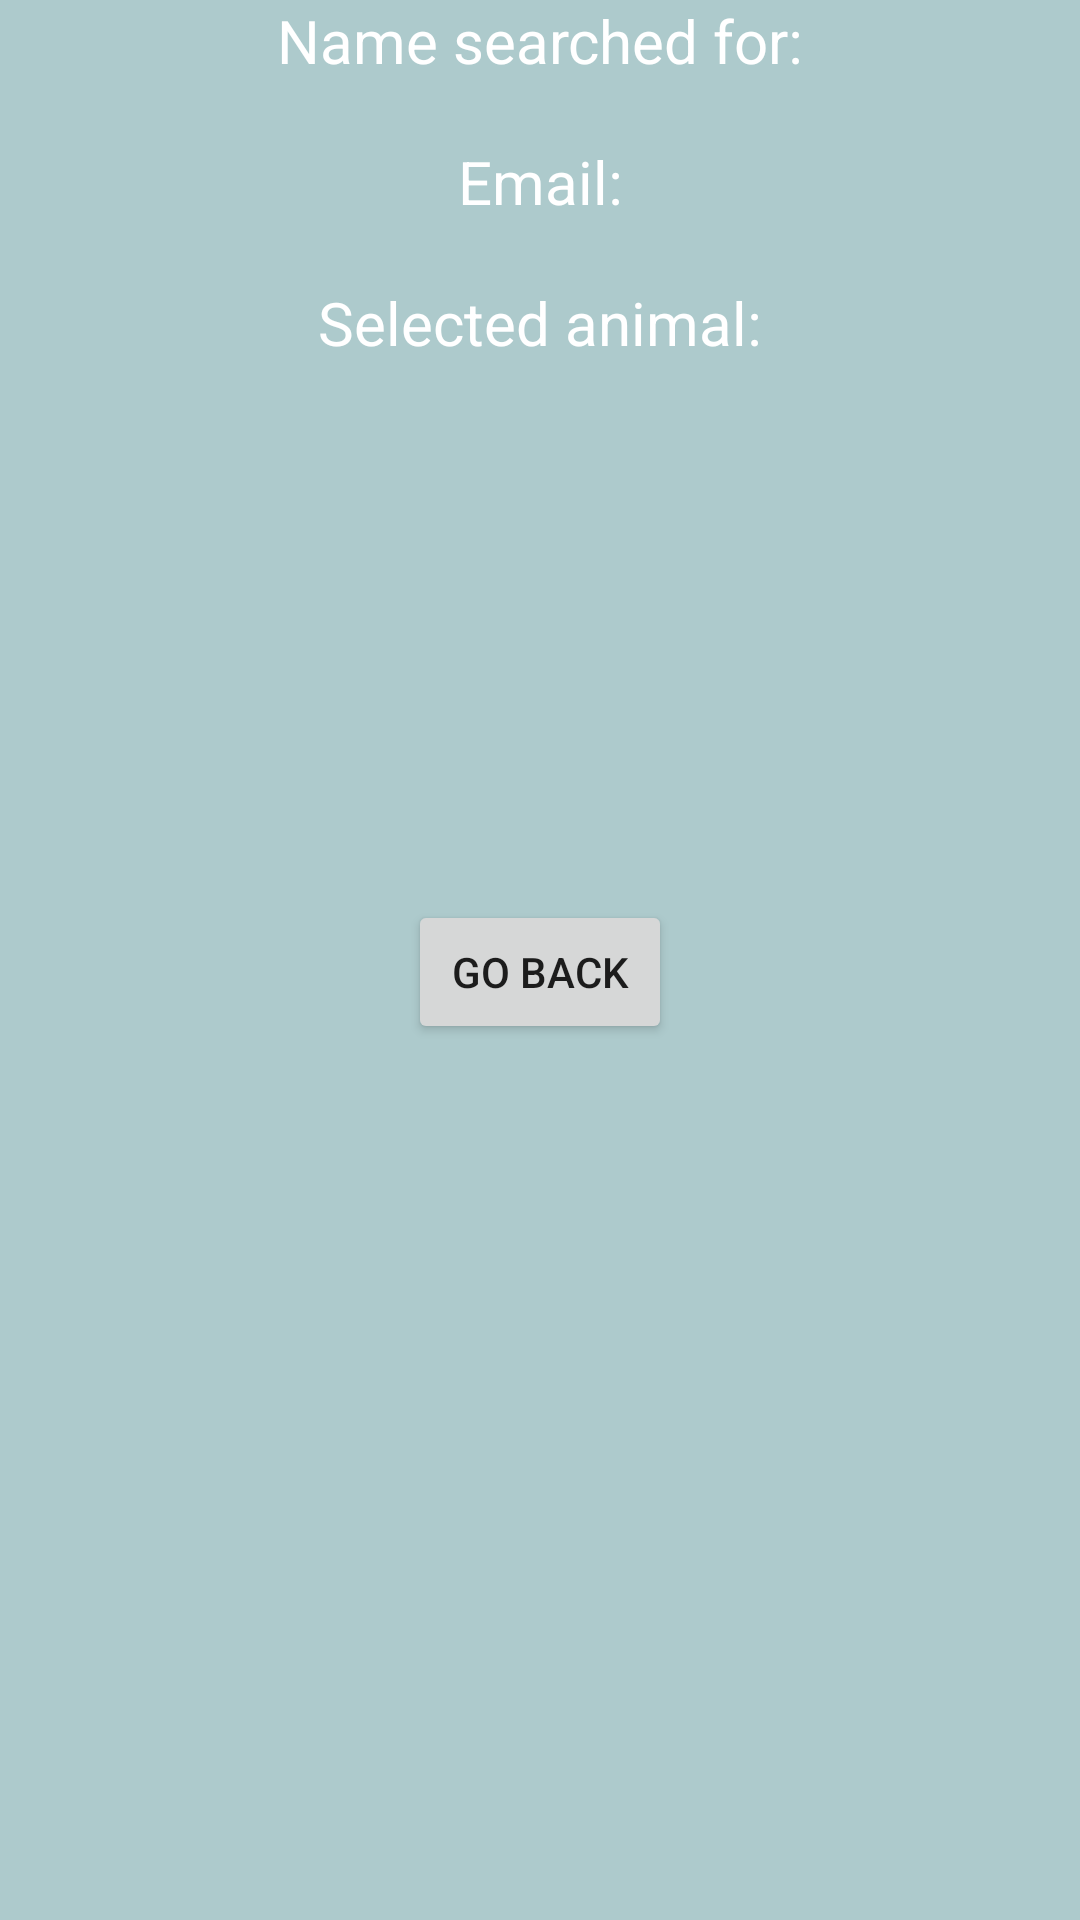

Produce the Android XML layout that renders to this screen, including the resource entries it uses.
<!-- AndroidManifest.xml: application theme Theme.123003SQLApp -->
<!-- res/layout/activity_info_dialog_fragment.xml -->
<?xml version="1.0" encoding="utf-8"?>
<RelativeLayout xmlns:android="http://schemas.android.com/apk/res/android"
    xmlns:app="http://schemas.android.com/apk/res-auto"
    xmlns:tools="http://schemas.android.com/tools"
    android:layout_width="match_parent"
    android:layout_height="match_parent"
    android:background="#ADCACC"
    android:orientation="vertical"
    tools:context=".InfoDialogFragment">

    <LinearLayout
        android:layout_width="match_parent"
        android:layout_height="360dp"
        android:orientation="vertical">


        <TextView
            android:id="@+id/name"
            android:layout_width="match_parent"
            android:layout_height="wrap_content"
            android:layout_marginBottom="20dp"
            android:text="Name searched for:"
            android:textAlignment="center"
            android:textColor="@color/white"
            android:textSize="20sp" />

        <TextView
            android:id="@+id/email"
            android:layout_width="match_parent"
            android:layout_height="wrap_content"
            android:layout_marginBottom="20dp"
            android:text="Email:"
            android:textAlignment="center"
            android:textColor="@color/white"
            android:textSize="20sp" />

        <TextView
            android:id="@+id/selection"
            android:layout_width="match_parent"
            android:layout_height="wrap_content"
            android:layout_marginBottom="20dp"
            android:text="Selected animal:"
            android:textAlignment="center"
            android:textColor="@color/white"
            android:textSize="20sp" />

        <ImageView
            android:id="@+id/image"
            android:layout_width="378dp"
            android:layout_height="159dp"
            android:adjustViewBounds="true"
            android:layout_gravity="center_horizontal"
            android:src="@drawable/ic_launcher_background"
            app:srcCompat="@drawable/plankton" />

        <Button
            android:id="@+id/ok"
            android:layout_width="wrap_content"
            android:layout_height="wrap_content"
            android:layout_gravity="center_horizontal"
            android:text="Go back" />
    </LinearLayout>



</RelativeLayout>
<!-- resources referenced by this layout -->
<resources>
  <style name="Theme.123003SQLApp" parent="Theme.MaterialComponents.DayNight.DarkActionBar">
          
          <item name="colorPrimary">@color/purple_500</item>
          <item name="colorPrimaryVariant">@color/purple_700</item>
          <item name="colorOnPrimary">@color/white</item>
          
          <item name="colorSecondary">@color/teal_200</item>
          <item name="colorSecondaryVariant">@color/teal_700</item>
          <item name="colorOnSecondary">@color/black</item>
          
          <item name="android:statusBarColor" tools:targetApi="l">?attr/colorPrimaryVariant</item>
          
      </style>
  <!-- not gathered from this repository: default colours our renderer supplied (Android Studio template values) -->
  <color name="purple_500">#FF6200EE</color>
  <color name="purple_700">#FF3700B3</color>
  <color name="teal_200">#FF03DAC5</color>
  <color name="teal_700">#FF018786</color>
  <color name="black">#FF000000</color>
  <color name="white">#FFFFFFFF</color>
</resources>
